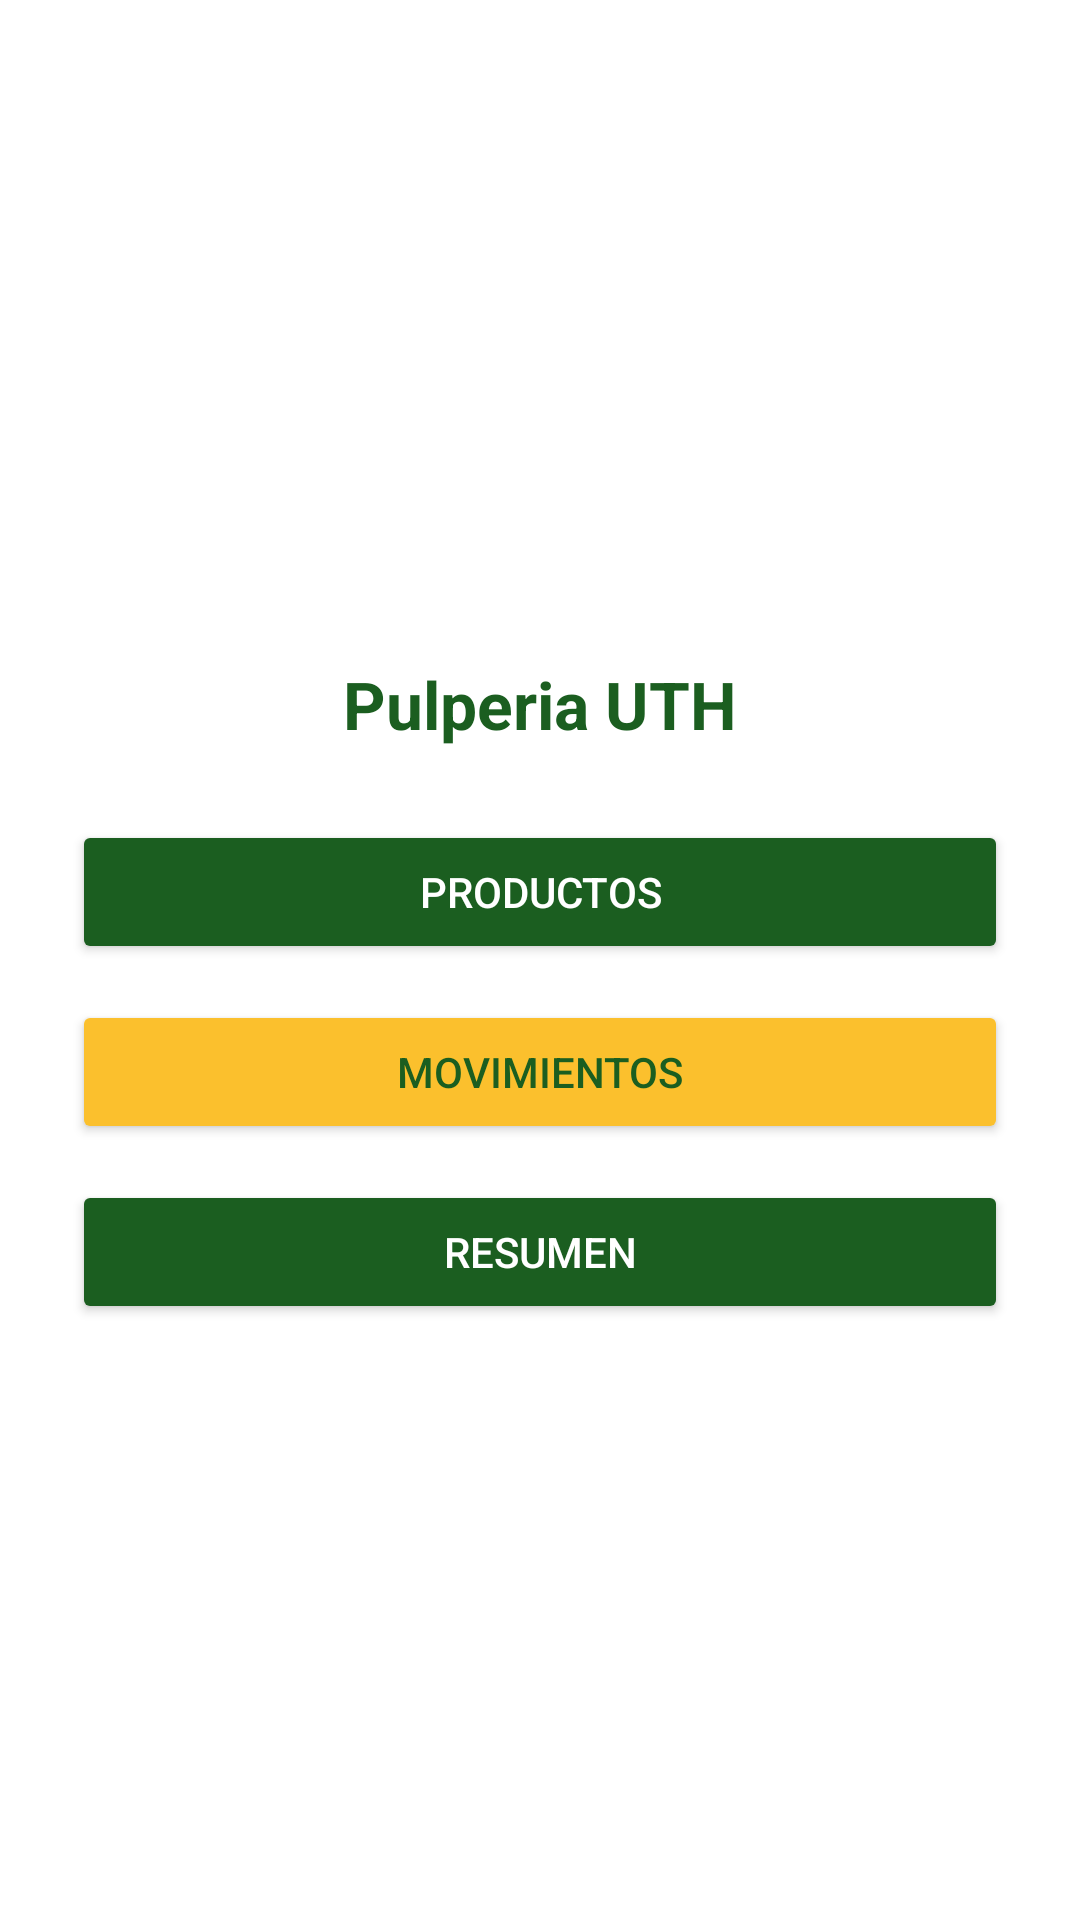

Reconstruct the res/layout file that produces this screen, plus the resources it refers to.
<!-- AndroidManifest.xml: application theme Theme.Apppulperiauth -->
<!-- res/layout/activity_main.xml -->
<?xml version="1.0" encoding="utf-8"?>
<LinearLayout xmlns:android="http://schemas.android.com/apk/res/android"
    xmlns:app="http://schemas.android.com/apk/res-auto"
    android:layout_width="match_parent"
    android:layout_height="match_parent"
    android:orientation="vertical"
    android:background="#FFFFFF"
    android:padding="24dp"
    android:gravity="center_horizontal">

    <ImageView
        android:id="@+id/imgUniversidad"
        android:layout_width="180dp"
        android:layout_height="180dp"
        android:contentDescription="Universidad"
        android:scaleType="fitCenter"
        app:srcCompat="@drawable/universidad" />

    <TextView
        android:layout_width="wrap_content"
        android:layout_height="wrap_content"
        android:text="Pulperia UTH"
        android:textColor="#1B5E20"
        android:textSize="22sp"
        android:textStyle="bold"
        android:layout_marginTop="16dp"
        android:layout_marginBottom="24dp"/>

    <Button
        android:id="@+id/btnProductos"
        android:layout_width="match_parent"
        android:layout_height="wrap_content"
        android:text="Productos"
        android:backgroundTint="#1B5E20"
        android:textColor="#FFFFFF"
        android:layout_marginBottom="12dp"/>

    <Button
        android:id="@+id/btnMovimientos"
        android:layout_width="match_parent"
        android:layout_height="wrap_content"
        android:text="Movimientos"
        android:backgroundTint="#FBC02D"
        android:textColor="#1B5E20"
        android:layout_marginBottom="12dp"/>

    <Button
        android:id="@+id/btnResumen"
        android:layout_width="match_parent"
        android:layout_height="wrap_content"
        android:text="Resumen"
        android:backgroundTint="#1B5E20"
        android:textColor="#FFFFFF"/>
</LinearLayout>
<!-- resources referenced by this layout -->
<resources>
  <style name="Theme.Apppulperiauth" parent="Base.Theme.Apppulperiauth" />
  <style name="Base.Theme.Apppulperiauth" parent="Theme.Material3.DayNight.NoActionBar">
          
          
      </style>
</resources>
